Photos from the image-classification dataset "datasets" in the GitHub repository Ron231007/Image-Recognition-and-Classification. Its 2 classes are: apple, banana.

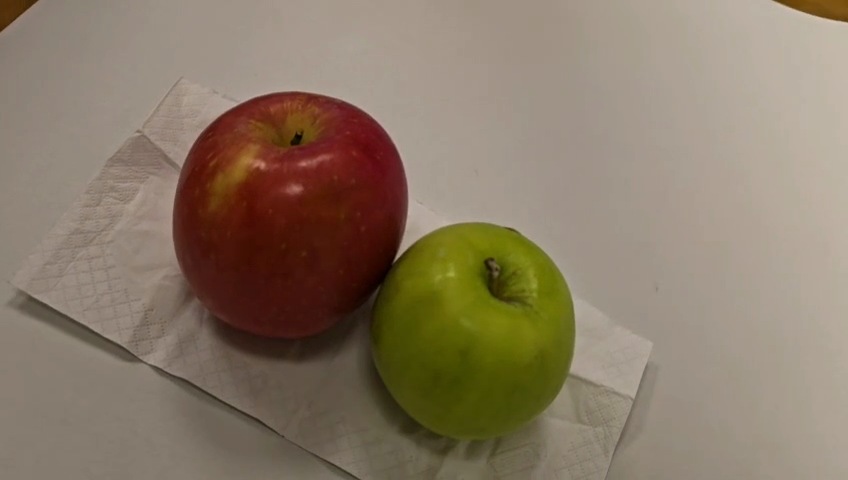
Label: apple

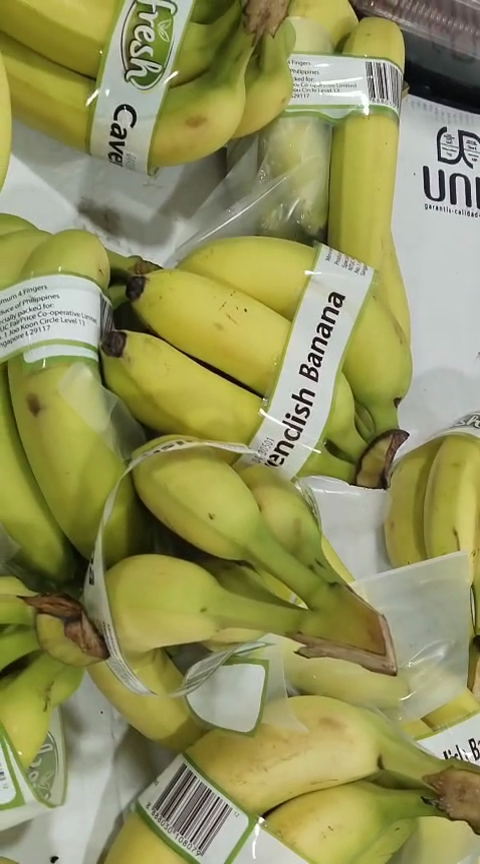
Label: banana

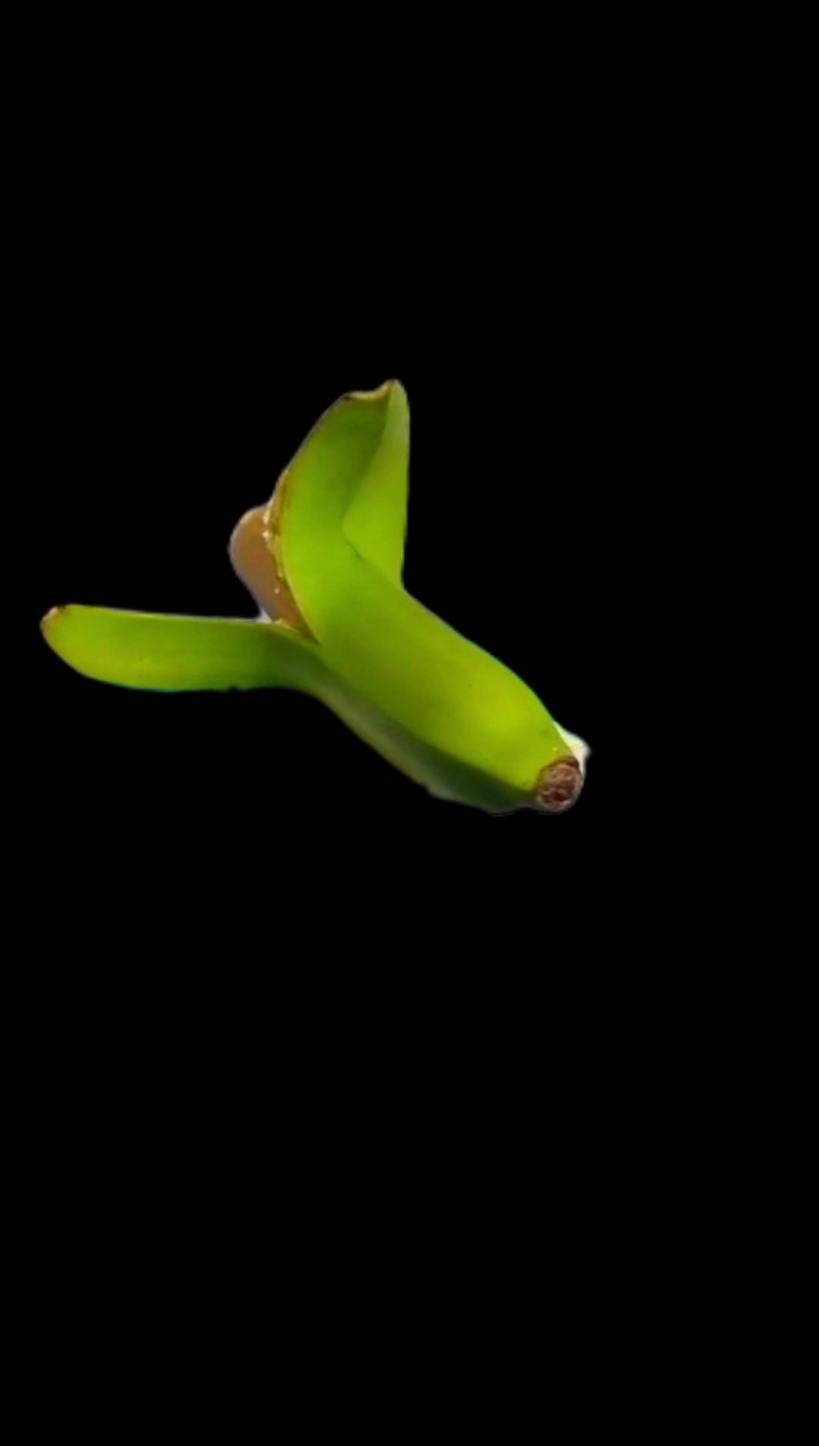
Label: banana

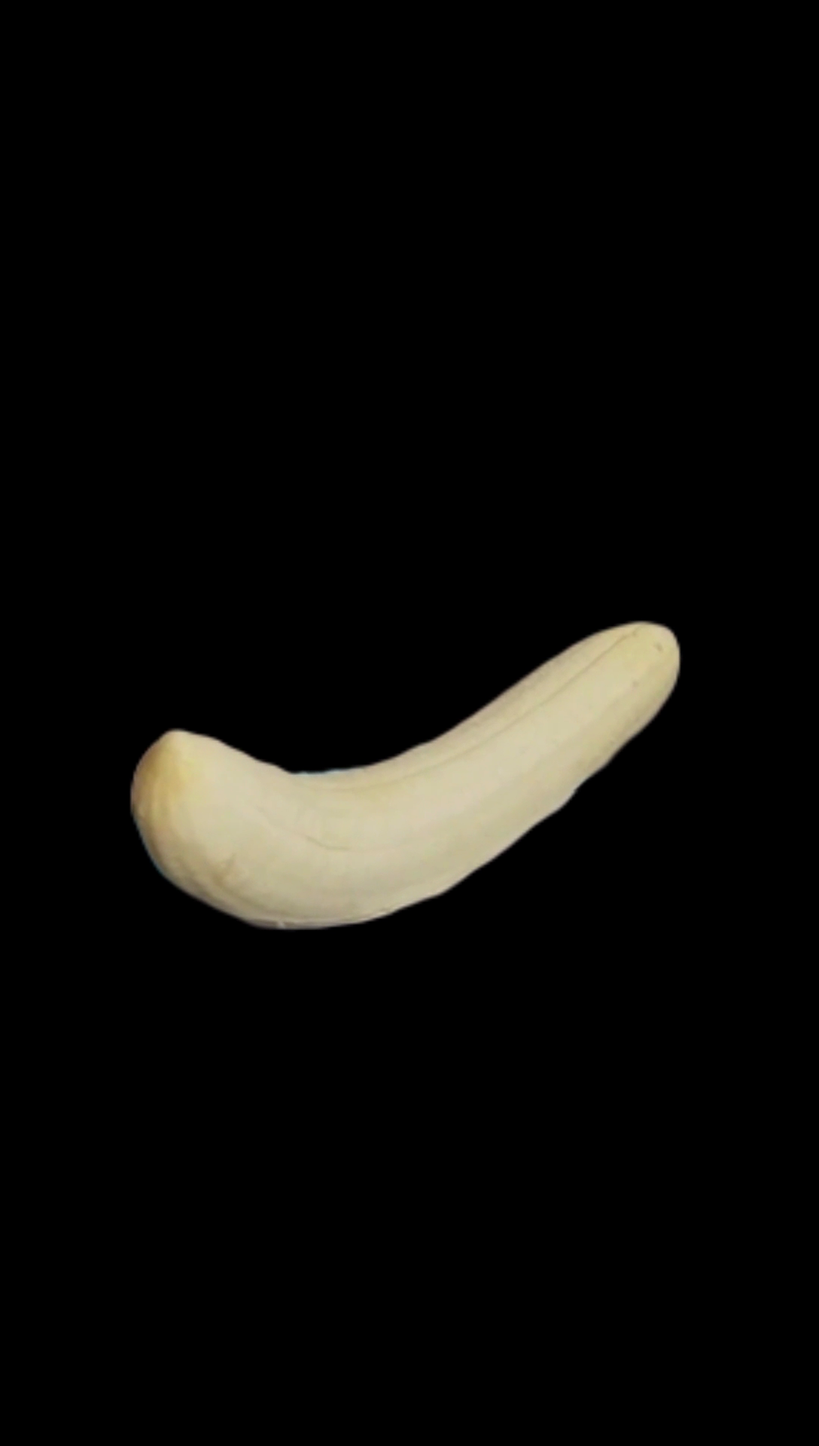
Label: banana

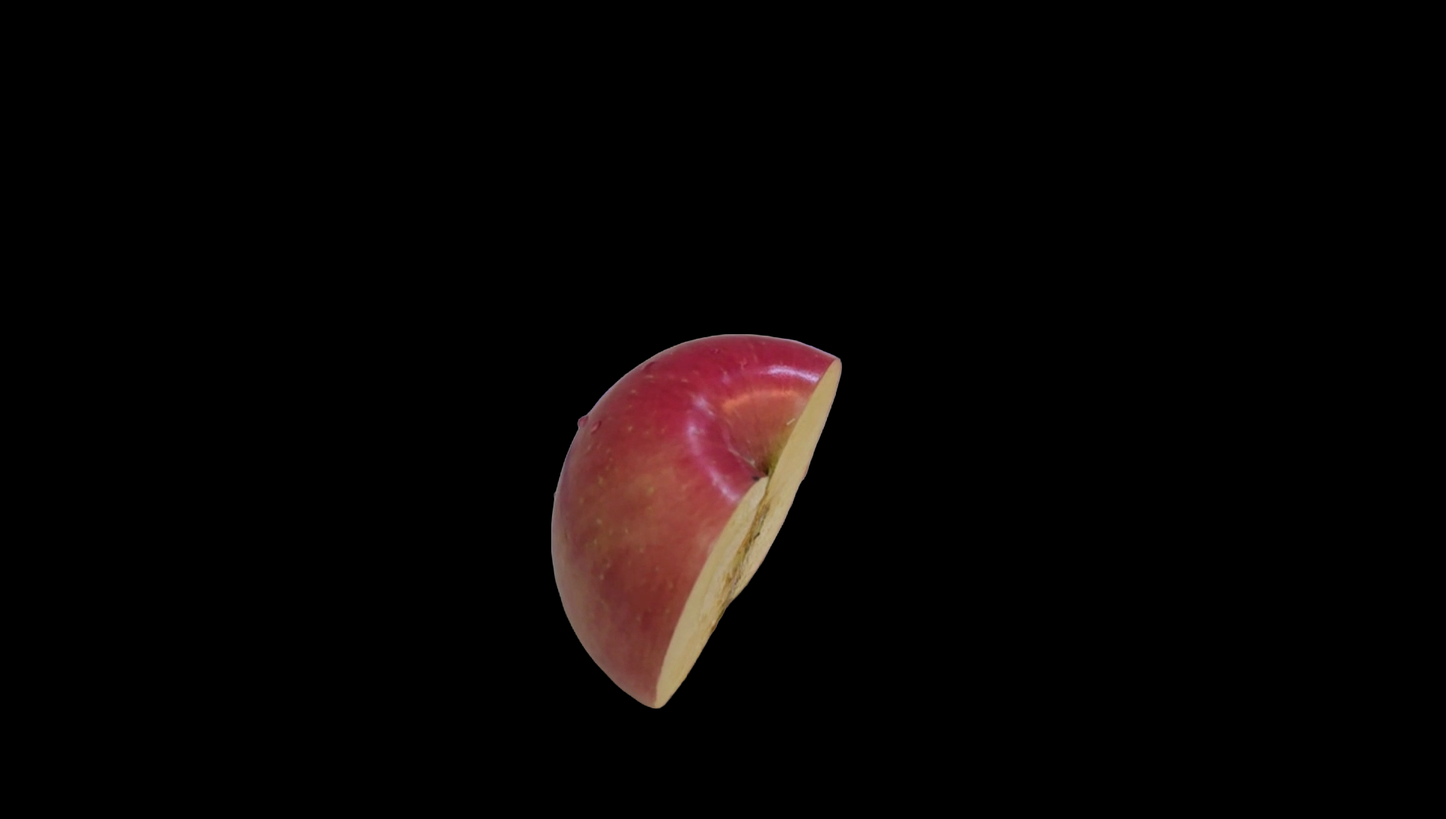
Label: apple

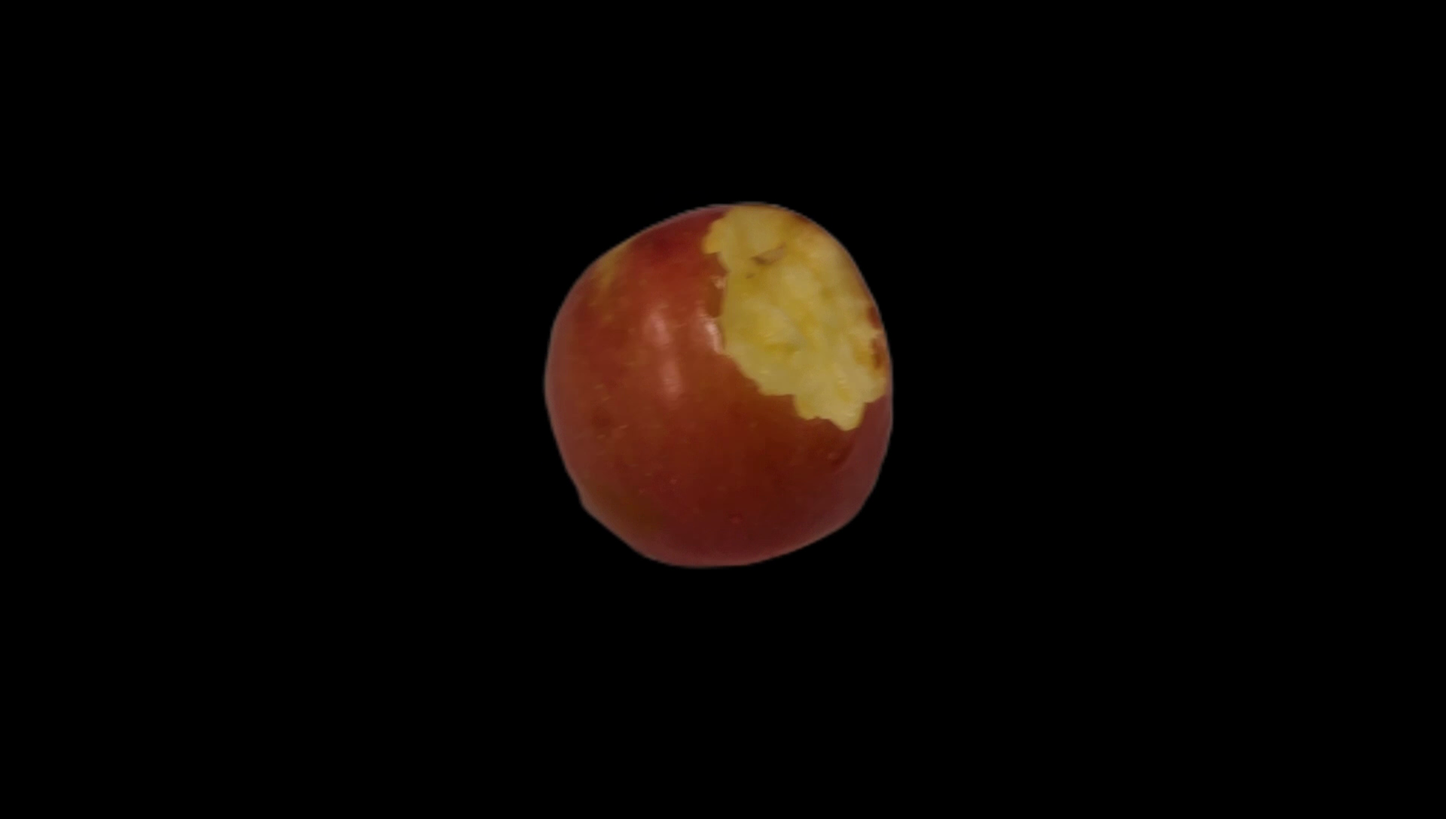
Label: apple
